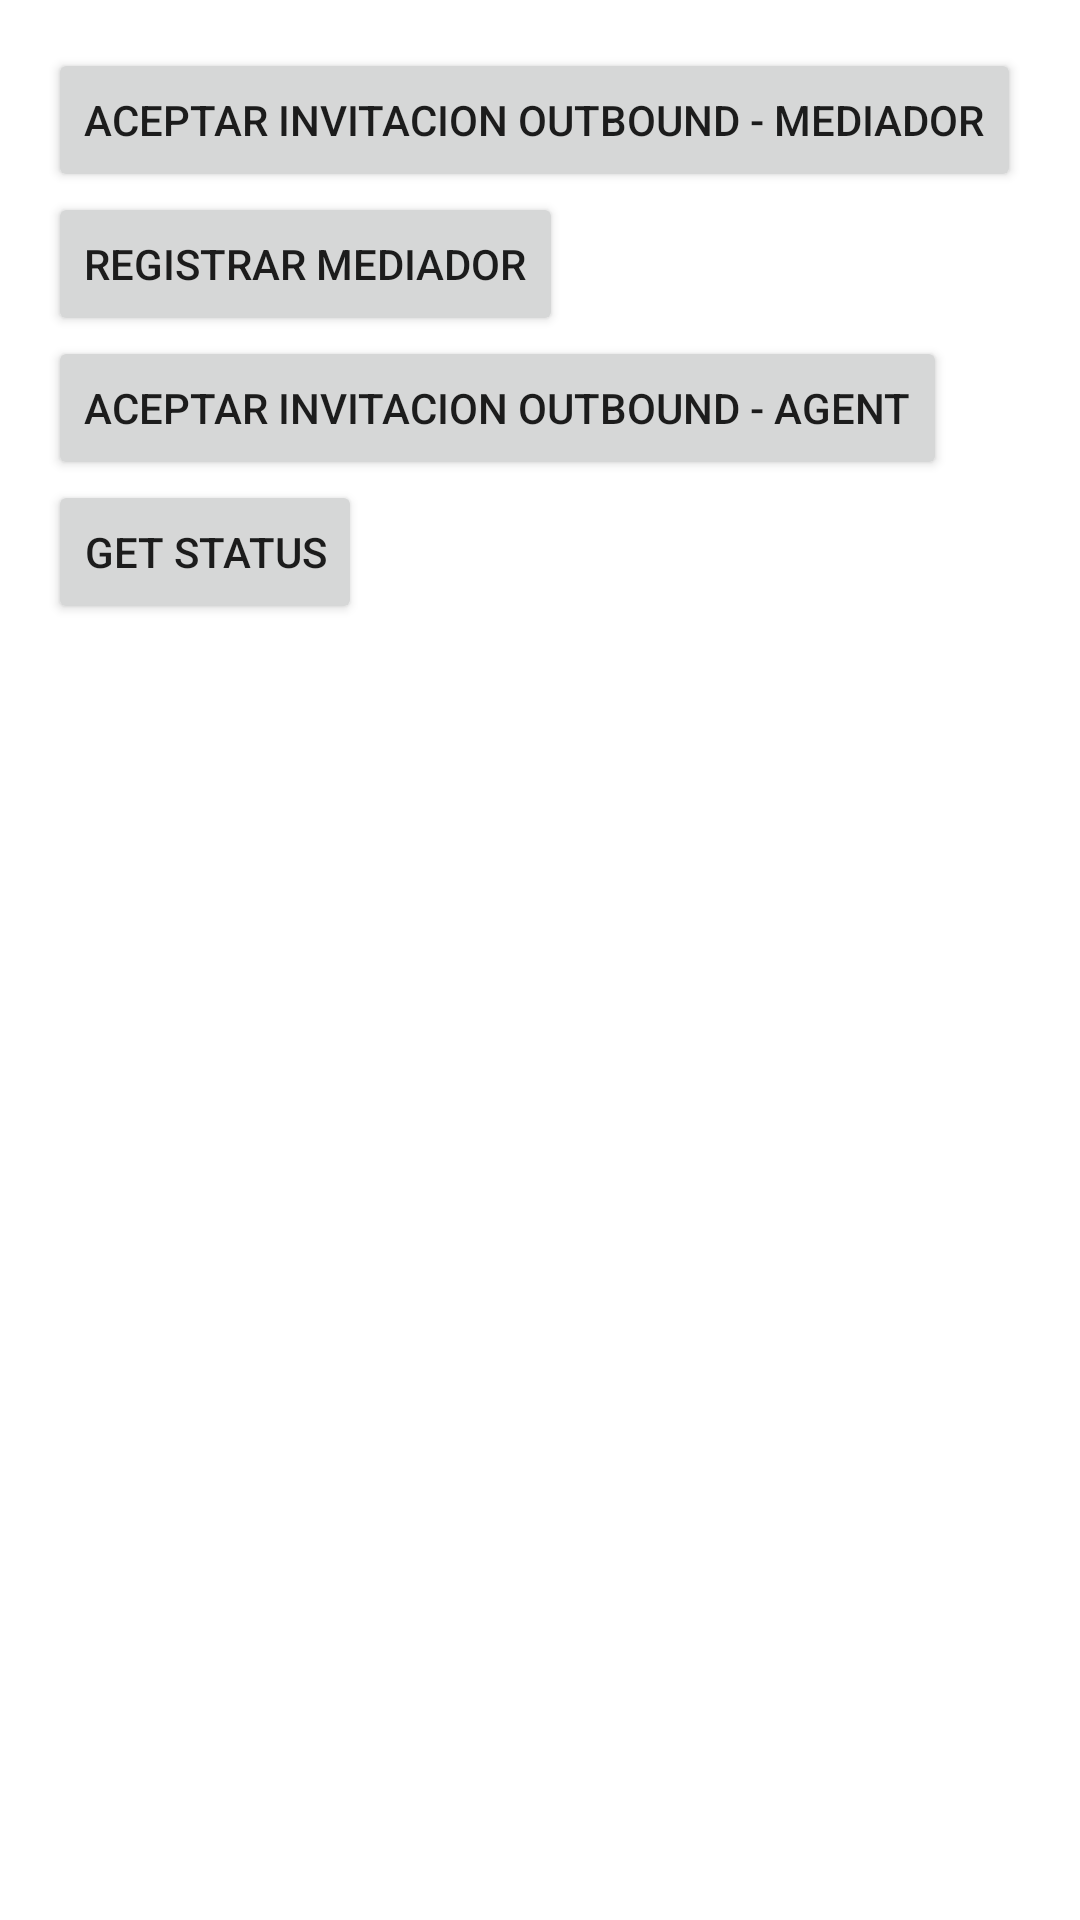

Write the Android layout XML for this screen, with the resource values it uses.
<!-- AndroidManifest.xml: application theme Theme.Indyskd -->
<!-- res/layout/fragment_first.xml -->
<?xml version="1.0" encoding="utf-8"?>
<RelativeLayout xmlns:android="http://schemas.android.com/apk/res/android"
    android:layout_width="match_parent"
    android:layout_height="match_parent"
    xmlns:tools="http://schemas.android.com/tools">

    <ScrollView
        android:layout_width="match_parent"
        android:layout_height="match_parent"
        android:layout_alignParentTop="true"
        android:layout_alignParentEnd="true"
        android:layout_alignParentRight="true"
        android:layout_marginEnd="0dp"
        android:layout_marginRight="0dp">

            <LinearLayout
                android:layout_width="wrap_content"
                android:layout_height="wrap_content"
                android:orientation="vertical"
                android:padding="16dp"
                android:layout_weight="1">
                <Button
                    android:id="@+id/btnAcceptInvitationOutBound"
                    android:layout_width="wrap_content"
                    android:layout_height="wrap_content"
                    android:text="Aceptar invitacion outbound - Mediador" />
                <Button
                    android:id="@+id/btnRegisterMediator"
                    android:layout_width="wrap_content"
                    android:layout_height="wrap_content"
                    android:text="Registrar Mediador" />


                <Button
                    android:id="@+id/btnAcceptInvitationOutBoundAgent"
                    android:layout_width="wrap_content"
                    android:layout_height="wrap_content"
                    android:text="Aceptar invitacion outbound - Agent" />

                <Button
                    android:id="@+id/btnGetStatus"
                    android:layout_width="wrap_content"
                    android:layout_height="wrap_content"
                    android:text="Get status" />
            </LinearLayout>
        </ScrollView>



    </RelativeLayout>
<!-- resources referenced by this layout -->
<resources>
  <style name="Theme.Indyskd" parent="Theme.MaterialComponents.DayNight.DarkActionBar">
          
          <item name="colorPrimary">@color/purple_500</item>
          <item name="colorPrimaryVariant">@color/purple_700</item>
          <item name="colorOnPrimary">@color/white</item>
          
          <item name="colorSecondary">@color/teal_200</item>
          <item name="colorSecondaryVariant">@color/teal_700</item>
          <item name="colorOnSecondary">@color/black</item>
          
          <item name="android:statusBarColor" tools:targetApi="l">?attr/colorPrimaryVariant</item>
          
      </style>
  <!-- not gathered from this repository: default colours our renderer supplied (Android Studio template values) -->
  <color name="purple_500">#FF6200EE</color>
  <color name="purple_700">#FF3700B3</color>
  <color name="teal_200">#FF03DAC5</color>
  <color name="teal_700">#FF018786</color>
  <color name="black">#FF000000</color>
  <color name="white">#FFFFFFFF</color>
</resources>
